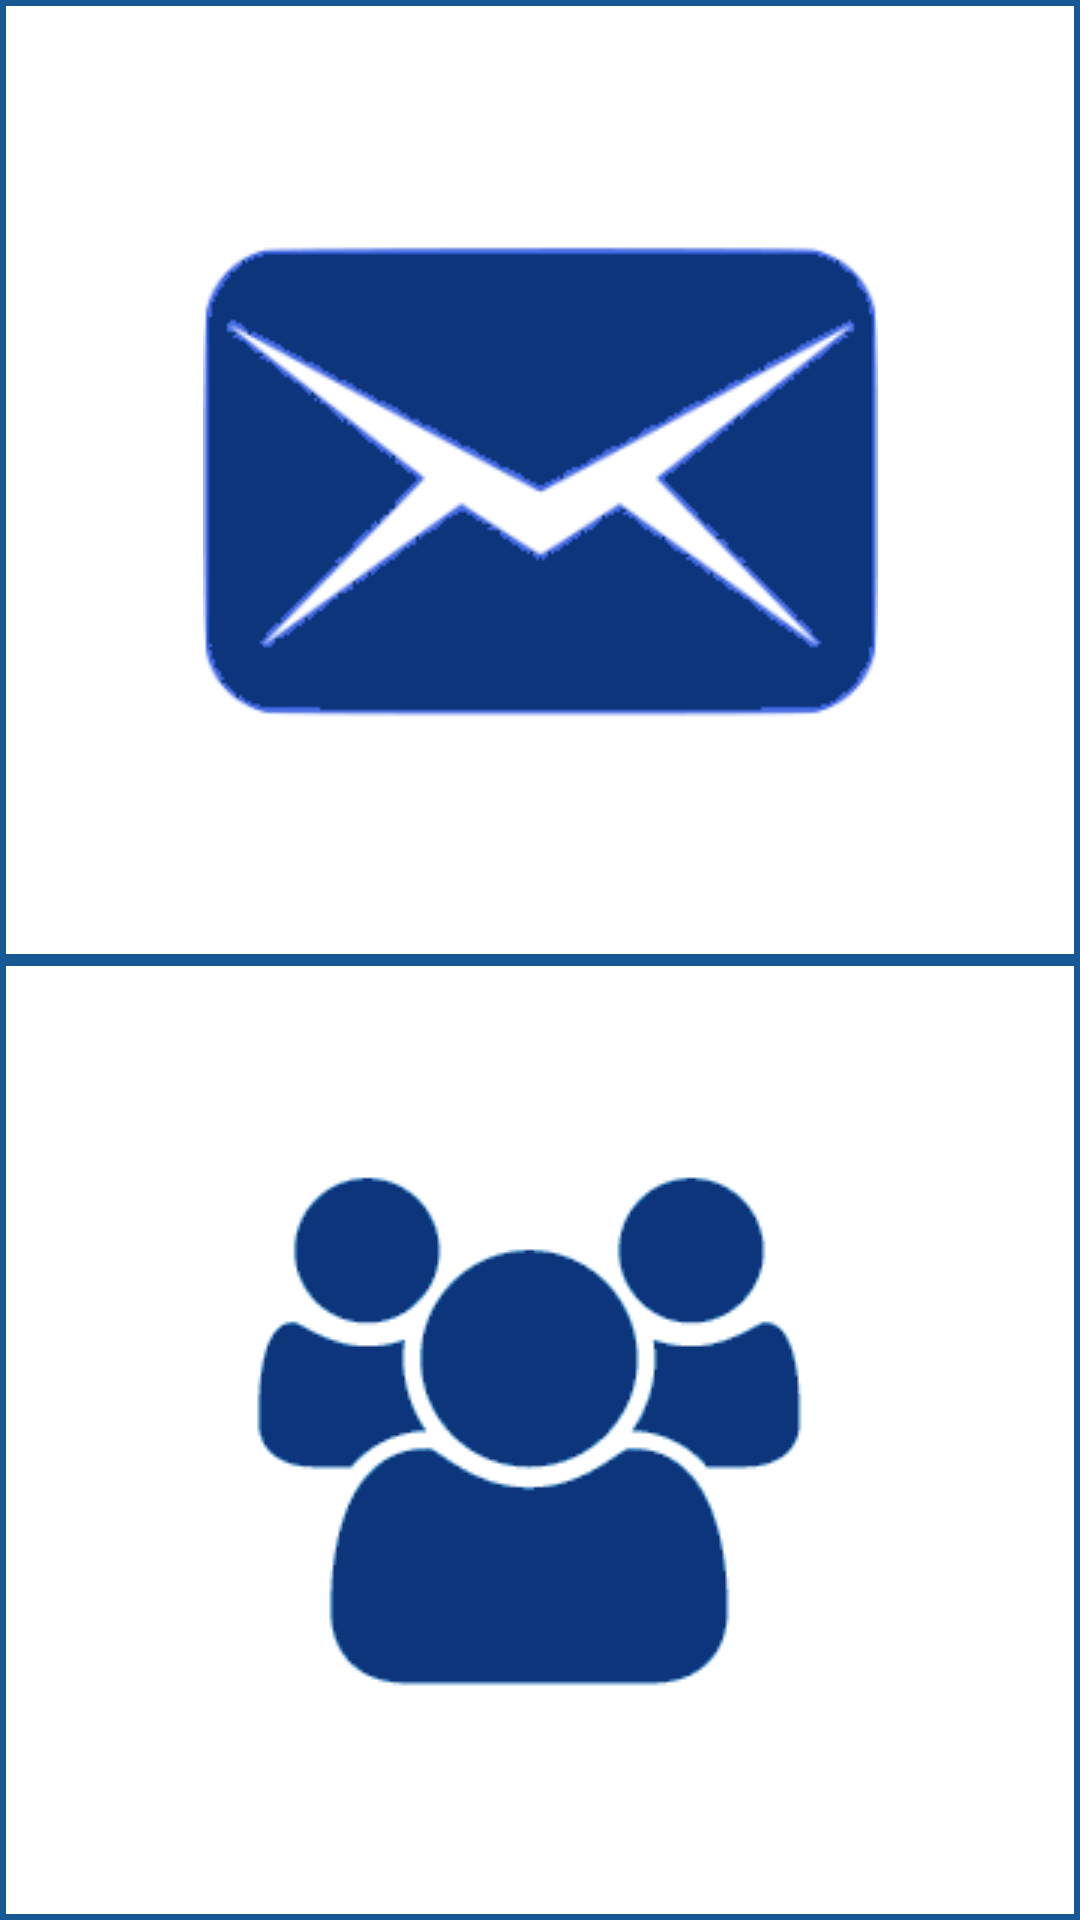

The Android layout XML behind this screen, and the referenced resources:
<!-- AndroidManifest.xml: application theme AppTheme -->
<!-- res/layout/activity_pharmacist_main_gui.xml -->
<?xml version="1.0" encoding="utf-8"?>
<android.support.v4.widget.DrawerLayout xmlns:android="http://schemas.android.com/apk/res/android"
    xmlns:app="http://schemas.android.com/apk/res-auto"
    xmlns:tools="http://schemas.android.com/tools"
    android:layout_width="match_parent"
    android:layout_height="match_parent"
    android:id="@+id/pharMainDrawer"
    android:background="#ffffff"

    tools:context="mobilepharmacy.mobilepharmacy.PharmacistMainGUI">

    <LinearLayout
        android:id="@+id/pharmaLinLayout"
        android:layout_width="match_parent"
        android:layout_height="match_parent"
        android:baselineAligned="false"
        android:orientation="vertical">

        <ImageButton
            android:id="@+id/receivedMessage"
            android:layout_width="match_parent"
            android:layout_height="0dp"
            android:layout_weight="1"
            android:background="@drawable/imagebtnborder"
            app:srcCompat="@drawable/receive" />

        <ImageButton
            android:id="@+id/customerDetails"
            android:layout_width="match_parent"
            android:layout_height="0dp"
            android:layout_weight="1"
            android:background="@drawable/imagebtnborder"
            app:srcCompat="@drawable/customers" />


    </LinearLayout>

    <android.support.design.widget.NavigationView
        android:id="@+id/navigationPhar"
        android:layout_width="wrap_content"
        android:layout_height="match_parent"
        app:menu="@menu/pharnavigation"
        android:layout_gravity="start"
        tools:ignore="ExtraText">>

    </android.support.design.widget.NavigationView>
</android.support.v4.widget.DrawerLayout>
<!-- resources referenced by this layout -->
<resources>
  <!-- drawable customers: png bitmap (drawable, 4540 bytes) -->
  <!-- drawable imagebtnborder (drawable) -->
  <?xml version="1.0" encoding="utf-8"?>
  <shape xmlns:android="http://schemas.android.com/apk/res/android">
      <stroke
          android:width="2dp"
          android:color="#155893"/>
  
  </shape>
  <!-- drawable receive: png bitmap (drawable, 9808 bytes) -->
  <style name="AppTheme" parent="Theme.AppCompat.Light.DarkActionBar">
          
          <item name="colorPrimary">@color/colorPrimary</item>
          <item name="colorPrimaryDark">@color/colorPrimaryDark</item>
          <item name="colorAccent">@color/colorAccent</item>
      </style>
  <color name="colorPrimary">#0C357C</color>
  <color name="colorPrimaryDark">#0C357C</color>
  <color name="colorAccent">#0C357C</color>
</resources>
